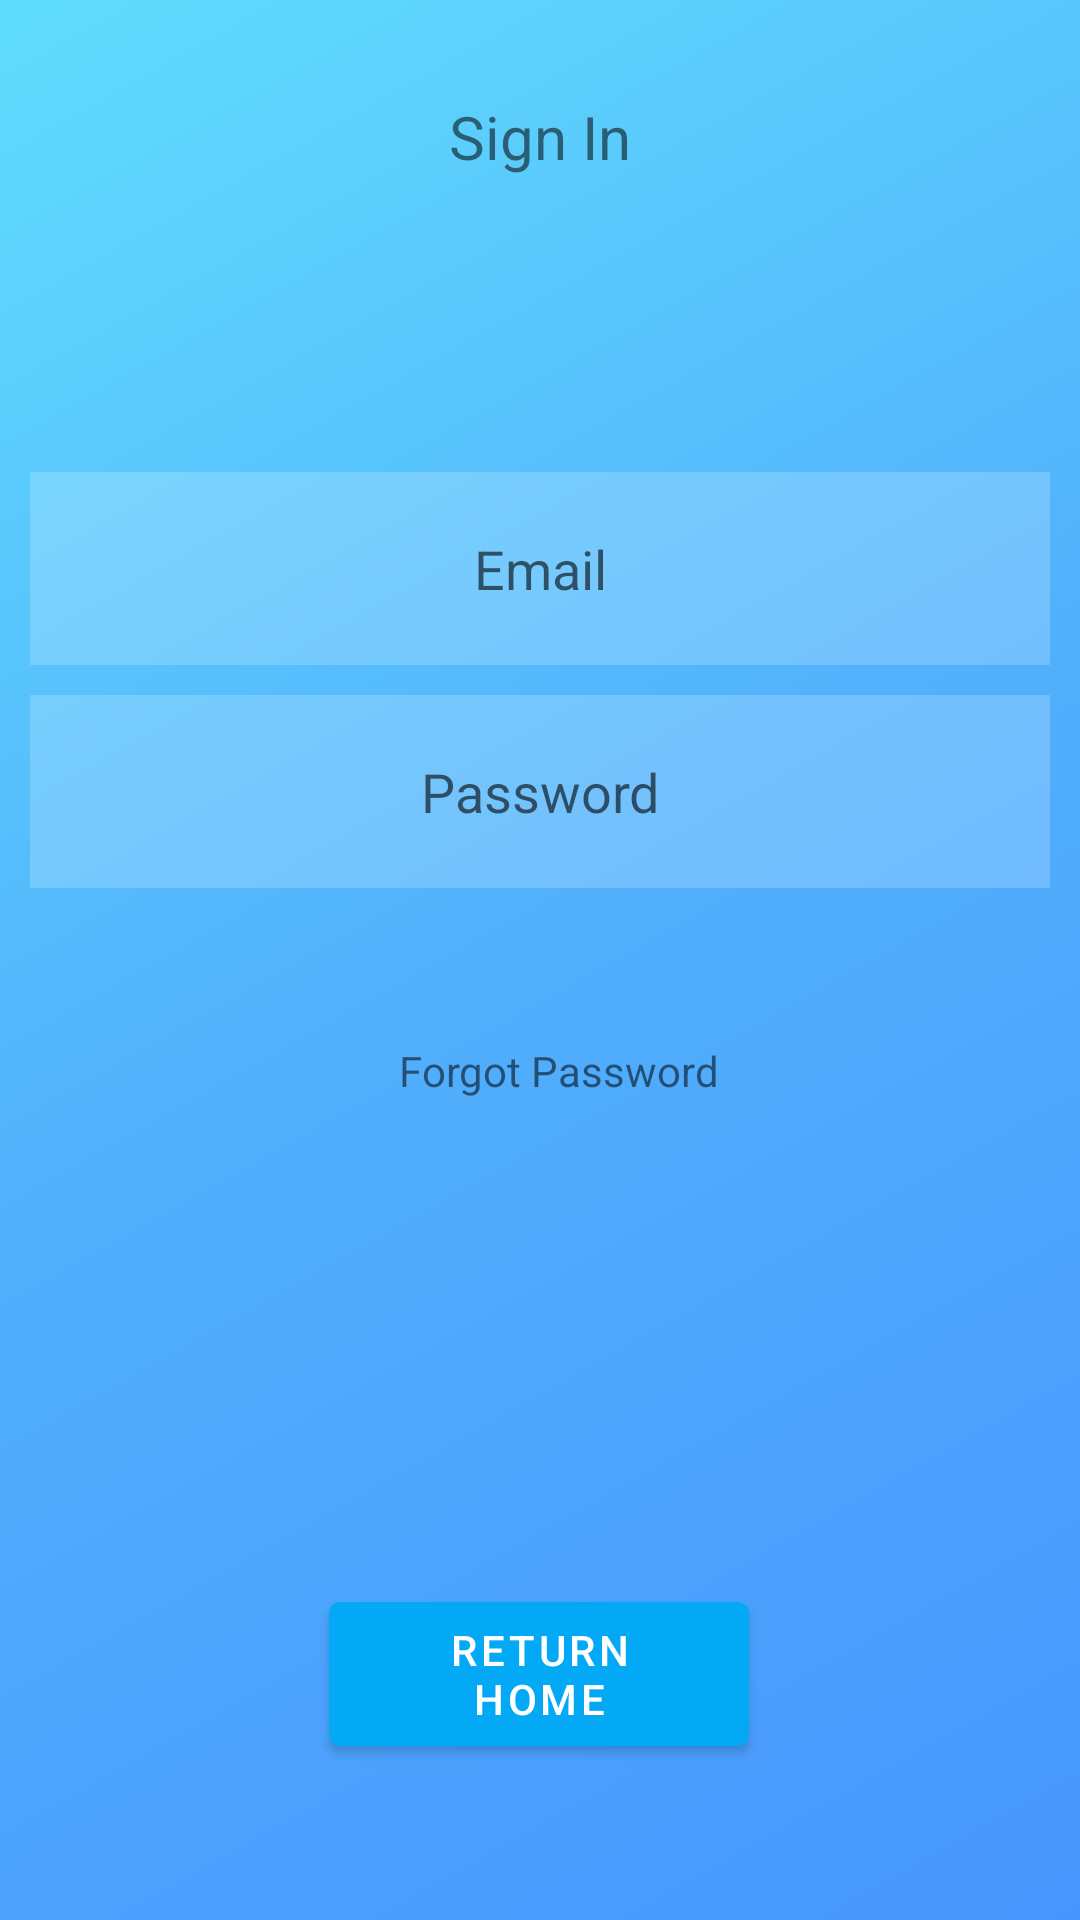

Reconstruct the res/layout file that produces this screen, plus the resources it refers to.
<!-- AndroidManifest.xml: application theme Theme.Fly -->
<!-- res/layout/activity_sign_in.xml -->
<?xml version="1.0" encoding="utf-8"?>
<androidx.constraintlayout.widget.ConstraintLayout xmlns:android="http://schemas.android.com/apk/res/android"
    xmlns:app="http://schemas.android.com/apk/res-auto"
    xmlns:tools="http://schemas.android.com/tools"
    android:id="@+id/sign_in_page"
    android:background="@drawable/gradient_animation"
    android:layout_width="match_parent"
    android:layout_height="match_parent">

    <TextView
        android:id="@+id/tv_sign_in"
        android:layout_width="wrap_content"
        android:layout_height="wrap_content"
        android:layout_marginTop="32dp"
        android:text="Sign In"
        android:textSize="20sp"
        app:layout_constraintEnd_toEndOf="parent"
        app:layout_constraintStart_toStartOf="parent"
        app:layout_constraintTop_toTopOf="parent" />

    <EditText
        android:id="@+id/et_email_si"
        android:layout_width="match_parent"
        android:layout_height="wrap_content"
        android:layout_below="@id/tv_sign_in"
        android:layout_margin="10dp"
        android:layout_marginStart="8dp"
        android:layout_marginTop="41dp"
        android:background="#30ffffff"
        android:drawableLeft="@drawable/baseline_alternate_email_24"
        android:gravity="center"
        android:hint="Email"
        android:padding="20dp"
        app:layout_constraintBottom_toBottomOf="parent"
        app:layout_constraintStart_toStartOf="parent"
        app:layout_constraintTop_toBottomOf="@+id/tv_sign_in"
        app:layout_constraintVertical_bias="0.178" />

    <EditText
        android:id="@+id/et_password_si"
        android:layout_width="match_parent"
        android:layout_height="wrap_content"
        android:layout_below="@id/et_email_si"
        android:layout_margin="10dp"
        android:layout_marginStart="8dp"
        android:layout_marginTop="80dp"
        android:background="#30ffffff"
        android:drawableLeft="@drawable/baseline_password_24"
        android:gravity="center"
        android:hint="Password"
        android:padding="20dp"
        app:layout_constraintBottom_toBottomOf="parent"
        app:layout_constraintStart_toStartOf="parent"
        app:layout_constraintTop_toBottomOf="@+id/et_email_si"
        app:layout_constraintVertical_bias="0.0" />

    <TextView
        android:id="@+id/tv_forgot_password"
        android:layout_width="wrap_content"
        android:layout_height="wrap_content"
        android:layout_below="@id/et_password_si"
        android:layout_margin="20dp"
        android:text="Forgot Password"
        android:onClick="onForgotPasswordClick"
        app:layout_constraintBottom_toBottomOf="parent"
        app:layout_constraintEnd_toEndOf="parent"
        app:layout_constraintHorizontal_bias="0.529"
        app:layout_constraintStart_toStartOf="parent"
        app:layout_constraintTop_toBottomOf="@+id/et_password_si"
        app:layout_constraintVertical_bias="0.11" />

    <Button
        android:id="@+id/btn_return_home"
        android:layout_width="140dp"
        android:layout_height="60dp"
        android:layout_marginBottom="52dp"
        android:backgroundTint="#03A9F4"
        android:onClick="onReturnClick"
        android:text="return home"
        android:textColor="#FFFFFF"
        app:layout_constraintBottom_toBottomOf="parent"
        app:layout_constraintEnd_toEndOf="parent"
        app:layout_constraintHorizontal_bias="0.498"
        app:layout_constraintStart_toStartOf="parent" />


</androidx.constraintlayout.widget.ConstraintLayout>
<!-- resources referenced by this layout -->
<resources>
  <!-- drawable gradient_animation (drawable) -->
  <?xml version="1.0" encoding="utf-8"?>
  <animation-list xmlns:android="http://schemas.android.com/apk/res/android">
  
      <item android:duration="5000"
          android:drawable="@drawable/gradient1"/>
  
      <item android:duration="5000"
          android:drawable="@drawable/gradient2"/>
  
      <item android:duration="5000"
          android:drawable="@drawable/gradient3"/>
  </animation-list>
  <style name="Theme.Fly" parent="Theme.MaterialComponents.DayNight.DarkActionBar">
          
          <item name="colorPrimary">@color/Transparent</item>
          <item name="colorPrimaryVariant">@color/Transparent</item>
          <item name="colorOnPrimary">@color/Transparent</item>
          
          <item name="colorSecondary">@color/teal_200</item>
          <item name="colorSecondaryVariant">@color/teal_700</item>
          <item name="colorOnSecondary">@color/black</item>
          
          <item name="android:statusBarColor">?attr/colorPrimaryVariant</item>
          
      </style>
  <!-- drawable gradient1 (drawable) -->
  <?xml version="1.0" encoding="utf-8"?>
  <shape xmlns:android="http://schemas.android.com/apk/res/android"
      android:shape="rectangle">
      <gradient
          android:angle="315"
          android:startColor="@color/colorGradient1"
          android:centerColor="@color/colorGradient2"
          android:endColor="@color/colorGradient3"/>
  
  </shape>
  <!-- drawable gradient2 (drawable) -->
  <?xml version="1.0" encoding="utf-8"?>
  <shape xmlns:android="http://schemas.android.com/apk/res/android"
      android:shape="rectangle">
      <gradient
          android:angle="315"
          android:startColor="@color/colorGradient3"
          android:centerColor="@color/colorGradient1"
          android:endColor="@color/colorGradient2"/>
  
  </shape>
  <!-- drawable gradient3 (drawable) -->
  <?xml version="1.0" encoding="utf-8"?>
  <shape xmlns:android="http://schemas.android.com/apk/res/android"
      android:shape="rectangle">
      <gradient
          android:angle="315"
          android:startColor="@color/colorGradient2"
          android:centerColor="@color/colorGradient3"
          android:endColor="@color/colorGradient1"/>
  
  </shape>
  <color name="Transparent">#00FFFFFF</color>
  <color name="teal_200">#FF03DAC5</color>
  <color name="teal_700">#FF018786</color>
  <color name="black">#FF000000</color>
  <color name="colorGradient1">#60DDFD</color>
  <color name="colorGradient2">#51AFFC</color>
  <color name="colorGradient3">#4796FE</color>
</resources>
